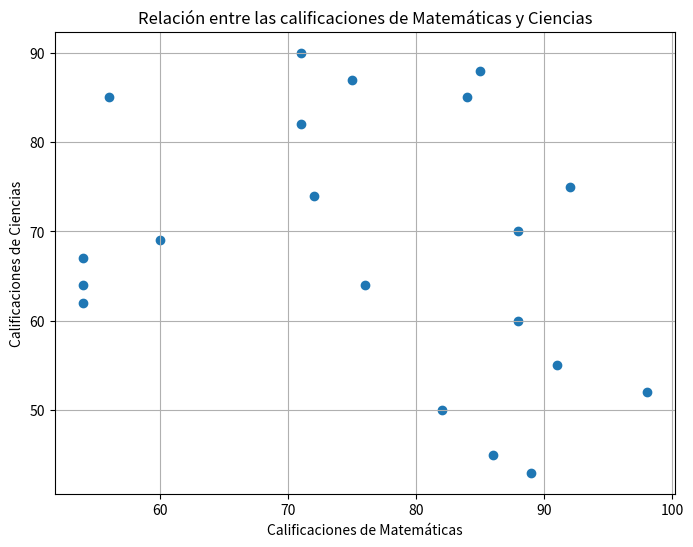
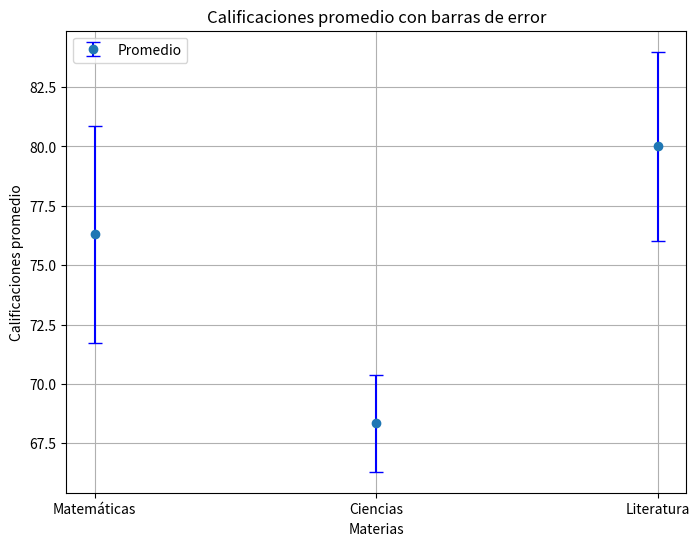
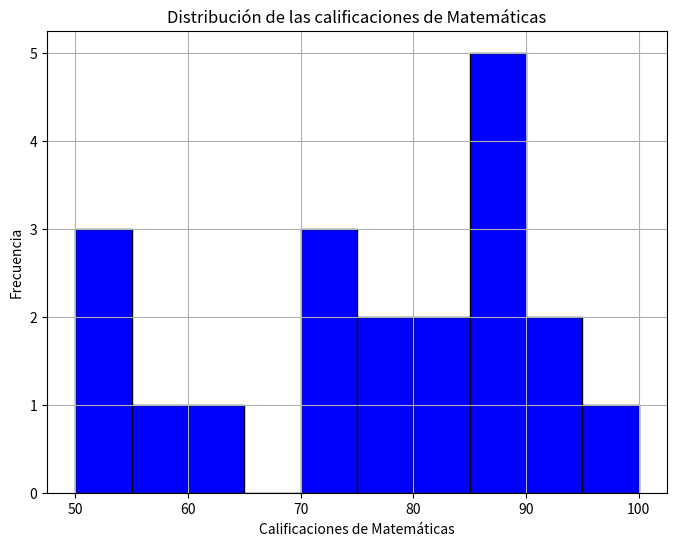

These charts were generated, in order, by the following Python code:
import matplotlib.pyplot as plt
import numpy as np

# Generar datos sintéticos según el script proporcionado
rng = np.random.default_rng(42)

# Datos de calificaciones de los estudiantes
matematicas = rng.integers(50, 100, 20)
ciencias = rng.integers(40, 95, 20)
literatura = rng.integers(60, 100, 20)

# Datos de errores para el gráfico de barras de error
errores_matematicas = rng.uniform(2, 5, 2)
errores_matematicas = [min(errores_matematicas), max(errores_matematicas)]

errores_ciencias = rng.uniform(1, 4, 2)
errores_ciencias = [min(errores_ciencias), max(errores_ciencias)]

errores_literatura = rng.uniform(3, 6, 2)
errores_literatura = [min(errores_literatura), max(errores_literatura)]

# Función para crear un gráfico de dispersión
def crear_grafico_dispersion(x, y, x_label, y_label, title):
    plt.figure(figsize=(8, 6))
    plt.scatter(x, y)
    plt.title(title)
    plt.xlabel(x_label)
    plt.ylabel(y_label)
    plt.grid(True)
    plt.show()

# Función para crear un gráfico de barras de error
def crear_grafico_barras_error(materias, calificaciones, errores, x_label, y_label, title, leyenda):
    plt.figure(figsize=(8, 6))
    plt.errorbar(materias, calificaciones, yerr=errores, fmt='o', ecolor='blue', capsize=5, label=leyenda)
    plt.title(title)
    plt.xlabel(x_label)
    plt.ylabel(y_label)
    plt.legend()
    plt.grid(True)
    plt.show()

# Función para crear un histograma
def crear_histograma(datos, x_label, y_label, title):
    plt.figure(figsize=(8, 6))
    plt.hist(datos, bins=range(50, 105, 5), color='blue', edgecolor='black')
    plt.title(title)
    plt.xlabel(x_label)
    plt.ylabel(y_label)
    plt.grid(True)
    plt.show()

# Gráfico de dispersión
crear_grafico_dispersion(
    x=matematicas,
    y=ciencias,
    x_label='Calificaciones de Matemáticas',
    y_label='Calificaciones de Ciencias',
    title='Relación entre las calificaciones de Matemáticas y Ciencias'
)

# Gráfico de barras de error
promedios = [np.mean(matematicas), np.mean(ciencias), np.mean(literatura)]
errores = [np.mean(errores_matematicas), np.mean(errores_ciencias), np.mean(errores_literatura)]
materias = ['Matemáticas', 'Ciencias', 'Literatura']

crear_grafico_barras_error(
    materias=materias,
    calificaciones=promedios,
    errores=errores,
    x_label='Materias',
    y_label='Calificaciones promedio',
    title='Calificaciones promedio con barras de error',
    leyenda='Promedio'
)

# Histograma
crear_histograma(
    datos=matematicas,
    x_label='Calificaciones de Matemáticas',
    y_label='Frecuencia',
    title='Distribución de las calificaciones de Matemáticas'
)
